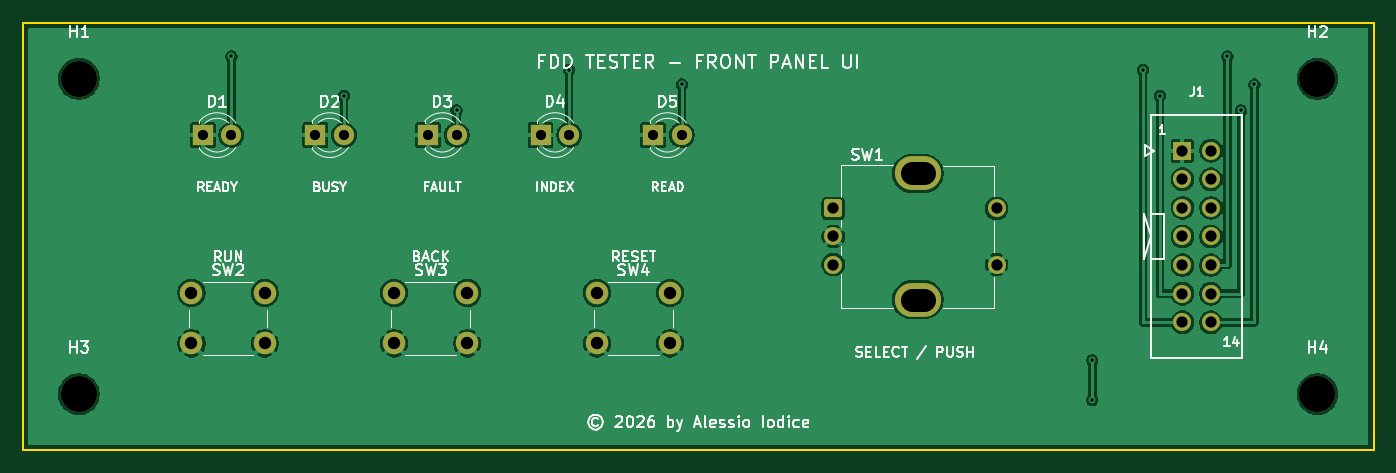
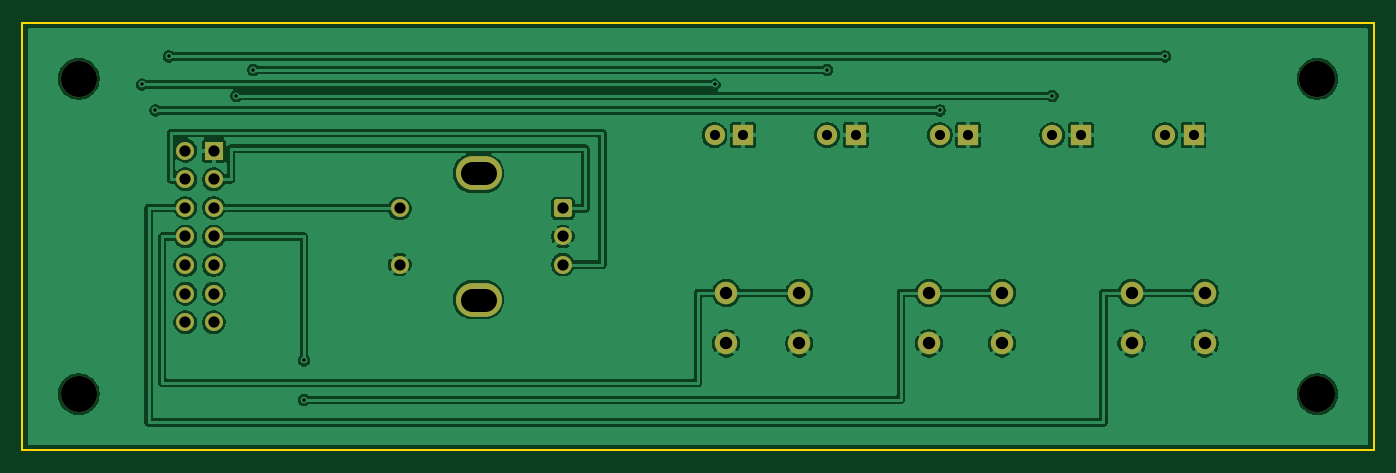
Circuit board: 10 layer files. Board 120.0 x 38.0 mm.
- bottom_copper: FDD_UI_Panel-B_Cu.gbl (93583 bytes)
- bottom_mask: FDD_UI_Panel-B_Mask.gbs (2789 bytes)
- paste: FDD_UI_Panel-B_Paste.gbp (454 bytes)
- bottom_silk: FDD_UI_Panel-B_Silkscreen.gbo (455 bytes)
- outline: FDD_UI_Panel-Edge_Cuts.gm1 (620 bytes)
- top_copper: FDD_UI_Panel-F_Cu.gtl (86758 bytes)
- top_mask: FDD_UI_Panel-F_Mask.gts (2789 bytes)
- paste: FDD_UI_Panel-F_Paste.gtp (454 bytes)
- top_silk: FDD_UI_Panel-F_Silkscreen.gto (52255 bytes)
- drill: FDD_UI_Panel.drl (1408 bytes)

=== bottom_copper: FDD_UI_Panel-B_Cu.gbl (93583 bytes, source omitted) ===
=== bottom_mask: FDD_UI_Panel-B_Mask.gbs (2789 bytes, source withheld) ===
=== paste: FDD_UI_Panel-B_Paste.gbp ===
%TF.GenerationSoftware,KiCad,Pcbnew,9.0.6*%
%TF.CreationDate,2026-11-03T10:41:41+01:00*%
%TF.ProjectId,FDD_UI_Panel,4644445f-5549-45f5-9061-6e656c2e6b69,1.0*%
%TF.SameCoordinates,Original*%
%TF.FileFunction,Paste,Bot*%
%TF.FilePolarity,Positive*%
%FSLAX46Y46*%
G04 Gerber Fmt 4.6, Leading zero omitted, Abs format (unit mm)*
G04 Created by KiCad (PCBNEW 9.0.6) date 2026-11-03 10:41:41*
%MOMM*%
%LPD*%
G01*
G04 APERTURE LIST*
G04 APERTURE END LIST*
M02*

=== bottom_silk: FDD_UI_Panel-B_Silkscreen.gbo ===
%TF.GenerationSoftware,KiCad,Pcbnew,9.0.6*%
%TF.CreationDate,2026-11-03T10:41:41+01:00*%
%TF.ProjectId,FDD_UI_Panel,4644445f-5549-45f5-9061-6e656c2e6b69,1.0*%
%TF.SameCoordinates,Original*%
%TF.FileFunction,Legend,Bot*%
%TF.FilePolarity,Positive*%
%FSLAX46Y46*%
G04 Gerber Fmt 4.6, Leading zero omitted, Abs format (unit mm)*
G04 Created by KiCad (PCBNEW 9.0.6) date 2026-11-03 10:41:41*
%MOMM*%
%LPD*%
G01*
G04 APERTURE LIST*
G04 APERTURE END LIST*
M02*

=== outline: FDD_UI_Panel-Edge_Cuts.gm1 ===
%TF.GenerationSoftware,KiCad,Pcbnew,9.0.6*%
%TF.CreationDate,2026-11-03T10:41:41+01:00*%
%TF.ProjectId,FDD_UI_Panel,4644445f-5549-45f5-9061-6e656c2e6b69,1.0*%
%TF.SameCoordinates,Original*%
%TF.FileFunction,Profile,NP*%
%FSLAX46Y46*%
G04 Gerber Fmt 4.6, Leading zero omitted, Abs format (unit mm)*
G04 Created by KiCad (PCBNEW 9.0.6) date 2026-11-03 10:41:41*
%MOMM*%
%LPD*%
G01*
G04 APERTURE LIST*
%TA.AperFunction,Profile*%
%ADD10C,0.150000*%
%TD*%
G04 APERTURE END LIST*
D10*
X120000000Y-38000000D02*
X0Y-38000000D01*
X0Y-38000000D02*
X0Y0D01*
X0Y0D02*
X120000000Y0D01*
X120000000Y0D02*
X120000000Y-38000000D01*
M02*

=== top_copper: FDD_UI_Panel-F_Cu.gtl (86758 bytes, source omitted) ===
=== top_mask: FDD_UI_Panel-F_Mask.gts (2789 bytes, source withheld) ===
=== paste: FDD_UI_Panel-F_Paste.gtp ===
%TF.GenerationSoftware,KiCad,Pcbnew,9.0.6*%
%TF.CreationDate,2026-11-03T10:41:41+01:00*%
%TF.ProjectId,FDD_UI_Panel,4644445f-5549-45f5-9061-6e656c2e6b69,1.0*%
%TF.SameCoordinates,Original*%
%TF.FileFunction,Paste,Top*%
%TF.FilePolarity,Positive*%
%FSLAX46Y46*%
G04 Gerber Fmt 4.6, Leading zero omitted, Abs format (unit mm)*
G04 Created by KiCad (PCBNEW 9.0.6) date 2026-11-03 10:41:41*
%MOMM*%
%LPD*%
G01*
G04 APERTURE LIST*
G04 APERTURE END LIST*
M02*

=== top_silk: FDD_UI_Panel-F_Silkscreen.gto (52255 bytes, source omitted) ===
=== drill: FDD_UI_Panel.drl ===
M48
; DRILL file {KiCad 9.0.6} date 2026-11-03T10:41:42+0100
; FORMAT={-:-/ absolute / metric / decimal}
; #@! TF.CreationDate,2026-11-03T10:41:42+01:00
; #@! TF.GenerationSoftware,Kicad,Pcbnew,9.0.6
; #@! TF.FileFunction,MixedPlating,1,2
FMAT,2
METRIC
; #@! TA.AperFunction,Plated,PTH,ViaDrill
T1C0.300
; #@! TA.AperFunction,Plated,PTH,ComponentDrill
T2C0.900
; #@! TA.AperFunction,Plated,PTH,ComponentDrill
T3C1.000
; #@! TA.AperFunction,Plated,PTH,ComponentDrill
T4C1.100
; #@! TA.AperFunction,Plated,PTH,ComponentDrill
T5C2.000
; #@! TA.AperFunction,NonPlated,NPTH,ComponentDrill
T6C3.200
%
G90
G05
T1
X18.54Y-3.0
X28.54Y-6.5
X38.54Y-7.8
X48.54Y-4.2
X58.54Y-5.5
X95.0Y-30.0
X95.0Y-33.5
X99.5Y-4.2
X101.0Y-6.5
X107.0Y-3.0
X108.2Y-7.8
X109.4Y-5.5
T2
X16.0Y-10.0
X18.54Y-10.0
X26.0Y-10.0
X28.54Y-10.0
X36.0Y-10.0
X38.54Y-10.0
X46.0Y-10.0
X48.54Y-10.0
X56.0Y-10.0
X58.54Y-10.0
T3
X72.0Y-16.5
X72.0Y-19.0
X72.0Y-21.5
X86.5Y-16.5
X86.5Y-21.5
X103.0Y-11.38
X103.0Y-13.92
X103.0Y-16.46
X103.0Y-19.0
X103.0Y-21.54
X103.0Y-24.08
X103.0Y-26.62
X105.54Y-11.38
X105.54Y-13.92
X105.54Y-16.46
X105.54Y-19.0
X105.54Y-21.54
X105.54Y-24.08
X105.54Y-26.62
T4
X15.0Y-24.0
X15.0Y-28.5
X21.5Y-24.0
X21.5Y-28.5
X33.0Y-24.0
X33.0Y-28.5
X39.5Y-24.0
X39.5Y-28.5
X51.0Y-24.0
X51.0Y-28.5
X57.5Y-24.0
X57.5Y-28.5
T6
X5.0Y-5.0
X5.0Y-33.0
X115.0Y-5.0
X115.0Y-33.0
T5
X78.95Y-13.4G85X80.05Y-13.4
G05
X78.95Y-24.6G85X80.05Y-24.6
G05
M30
